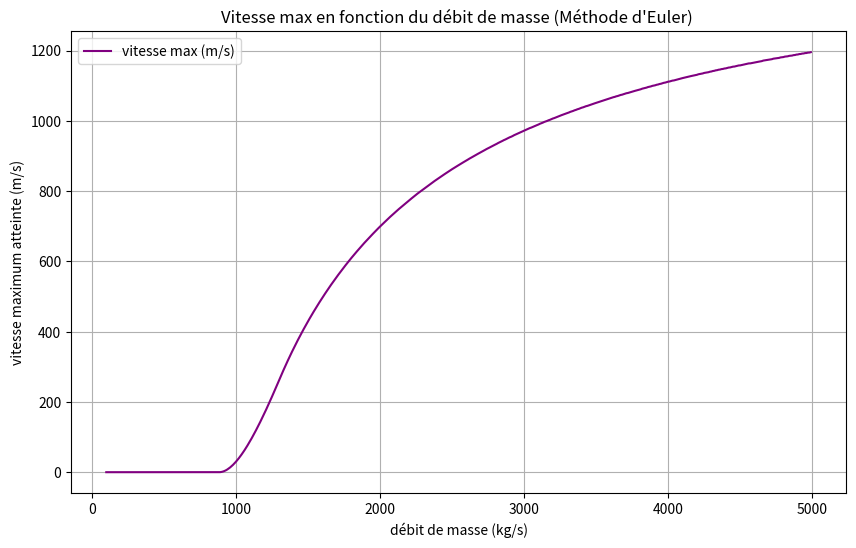

Recreate this plot in Python.
import matplotlib
import matplotlib.pyplot as plt
import matplotlib.animation as animation
import math

# vmax(dm)

# Paramètres du mouvement (Ariane 62):
t0 = 0  # Temps initial (s)
dt = 0.02  # Pas de temps (s) #diminué pour éviter les oscillations
y0 = 0
v0_y = 0  # Vitesse initiale (m/s)
m0 = 530000 # masse initiale
mf = 530000 - 170000 # masse finale
dm = 1600 # débit de masse
ve = 4000 # vitesse d'éjection du carburant
x0 = 0
v0_x = 0  # Vitesse initiale (m/s)
g = 9.81
al0 = 0 # inclinasion initiale (degrés)
p = 1 # masse volumique (kg/m³)
Cd = 0.1 # coefficient de traînée
Cl = 0 # coeff. portée
A = 10
Ox0 = 0
Oy0 = 1
v_max0 = 0
# Initialisation des listes
temps = []
vitesse_y = []
position_y = []
vitesse_x = []
position_x = []
dm_liste = []
v_max= []


# Conditions initiales
""" t = t0
m = m0
v_y = v0_y
y = y0
y2 = y0
v_x = v0_x
x = x0
al = al0
Ox = Ox0 
Oy = Oy0 """



# Méthode d'Euler pour calculer la vitesse et la position


for dm in range (100, 5000, 10): # start stop step

    # Conditions initiales
    t = t0
    m = m0
    v_y = v0_y
    y = y0
    y2 = y0
    v_x = v0_x
    x = x0
    al = al0
    Ox = Ox0 
    Oy = Oy0


    

    while m >= mf:
        t = t + dt 
        

        y = v_y*dt + y
        x = x + v_x*dt

        L = (Cl*p*(v_x*v_x*+v_y*v_y)*A)/2 # portance, pas projetée
        D = (Cd*p*(v_x*v_x + v_y*v_y)*A)/2 #traînée, pas projetée

        if not (v_x == 0 and v_y== 0):
            Oy = v_y/math.sqrt(v_x*v_x+v_y*v_y)
            Ox = v_x/math.sqrt(v_x*v_x+v_y*v_y)

        Lx = L*Oy
        Ly = L*Ox
        Dx = -D*Ox
        Dy = -D*Oy

        ve_x = (-ve*Ox) +v_x
        ve_y = (-ve*Oy) + v_y

        v_y = ((-m*g*dt - dm*dt*ve_y + m*v_y) + Ly*dt + Dy*dt) / (m - dm*dt)
        

        
        v_x = ((m*v_x-dm*dt*ve_x) + Dx*dt + Lx*dt) /(m - dm*dt) 
        

        m = m - dm*dt


                # gestion du sol (pour éviter les vitesses négatives) si la poussée < la pesanteur
        if y <= 0:
            # si on est au sol (ou en dessous)
            if v_y < 0:
                # et si la vitesse va vers le bas
                v_y = 0 #le sol nous bloque
                y = 0  # on n'a pas décollé



    v_max.append(v_y)
    dm_liste.append(dm)
print(v_max)


# Tracé des courbes
plt.figure(figsize=(10, 6))
# Courbe de la vitesse (axe y)
plt.subplot(1, 1, 1)
plt.plot(dm_liste, v_max, label="vitesse max (m/s)", color="purple")
plt.title("Vitesse max en fonction du débit de masse (Méthode d'Euler) ")
plt.xlabel("débit de masse (kg/s)")
plt.ylabel("vitesse maximum atteinte (m/s)")
plt.grid(True)
plt.legend()

plt.show()
